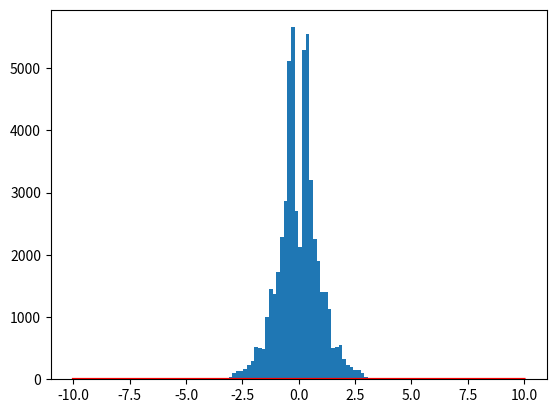

Here is the Python script that generated this plot: (Note: this script raises an exception after producing the figure.)
import numpy as np
import matplotlib.pyplot as plt
import scipy.optimize
import scipy.integrate
from scipy.stats import norm,uniform

class Convert_Random:
	""" 任意の確率関数に従う乱数を生成 """
	def __init__(self,f,Nsim = 100000):
		np.random.seed()
		self.f = f
		self.f_normalized = lambda x: f(x) / scipy.integrate.quad(f, -float('inf'), float('inf'))[0]
		gv = norm(loc=0.0, scale=1.0)
		g = gv.pdf

		xopt = scipy.optimize.fmin(lambda x: - self.f(x) / g(x), 0.0, disp=False)[0]
		M = self.f(xopt) / g(xopt)
		Y = gv.rvs(size=Nsim)
		U = uniform.rvs(size=Nsim) * M * g(Y)
		self.X = Y[U <= f(Y)]

	def generateRandom(self,num=1):
		return np.random.choice(self.X,num)    

	def drawGragh(self,lim = [-10,10,1000]):
		x = np.linspace(lim[0], lim[1], lim[2])
		y = self.f_normalized(x)
		plt.plot(x, y, 'r-', lw=2)
		plt.hist(self.X,bins = 50,normed = True)
		plt.show()

	def showSample(self):
		return len(self.X),self.X

if __name__ == "__main__":
	f = lambda x: np.exp(-x**2 / 2) * (np.sin(6*x)**2 + 3 * np.cos(x)**2 * np.sin(4*x)**2 + 1)
	CV = Convert_Random(f)
	CV.drawGragh()


